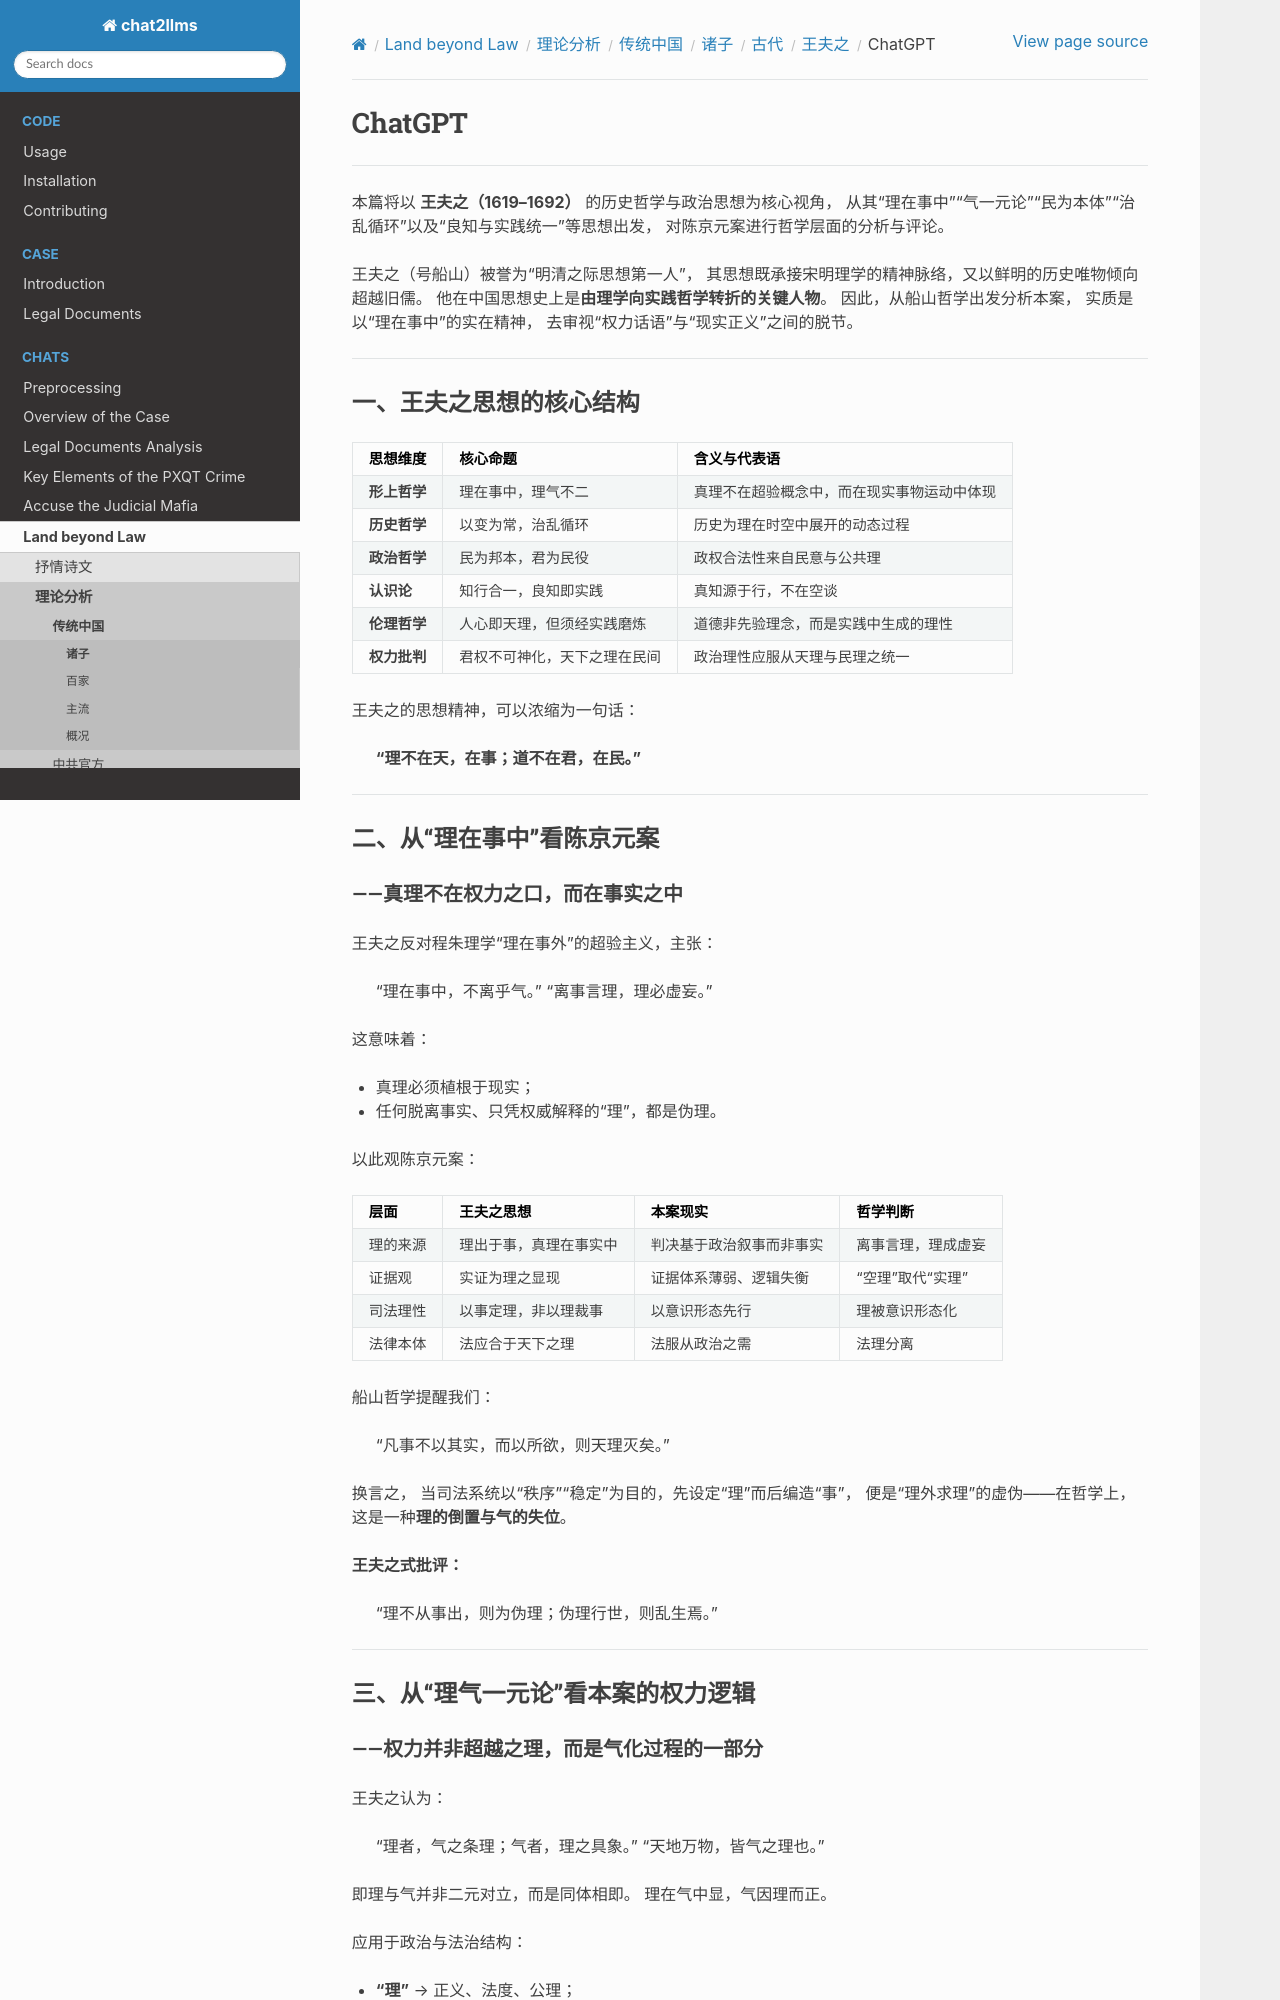

repository: goldollarch/chat2llms · page: chats/outlaw/analyse/chinese/person/middle/wfz/chatgpt.html · generator: sphinx

# ChatGPT

---

本篇将以 **王夫之（1619–1692）** 的历史哲学与政治思想为核心视角，
从其“理在事中”“气一元论”“民为本体”“治乱循环”以及“良知与实践统一”等思想出发，
对陈京元案进行哲学层面的分析与评论。

王夫之（号船山）被誉为“明清之际思想第一人”，
其思想既承接宋明理学的精神脉络，又以鲜明的历史唯物倾向超越旧儒。
他在中国思想史上是**由理学向实践哲学转折的关键人物**。
因此，从船山哲学出发分析本案，
实质是以“理在事中”的实在精神，
去审视“权力话语”与“现实正义”之间的脱节。

---

## 一、王夫之思想的核心结构

| 思想维度           | 核心命题                     | 含义与代表语                               |
| ------------------ | ---------------------------- | ------------------------------------------ |
| **形上哲学** | 理在事中，理气不二           | 真理不在超验概念中，而在现实事物运动中体现 |
| **历史哲学** | 以变为常，治乱循环           | 历史为理在时空中展开的动态过程             |
| **政治哲学** | 民为邦本，君为民役           | 政权合法性来自民意与公共理                 |
| **认识论**   | 知行合一，良知即实践         | 真知源于行，不在空谈                       |
| **伦理哲学** | 人心即天理，但须经实践磨炼   | 道德非先验理念，而是实践中生成的理性       |
| **权力批判** | 君权不可神化，天下之理在民间 | 政治理性应服从天理与民理之统一             |

王夫之的思想精神，可以浓缩为一句话：

> **“理不在天，在事；道不在君，在民。”**

---

## 二、从“理在事中”看陈京元案
